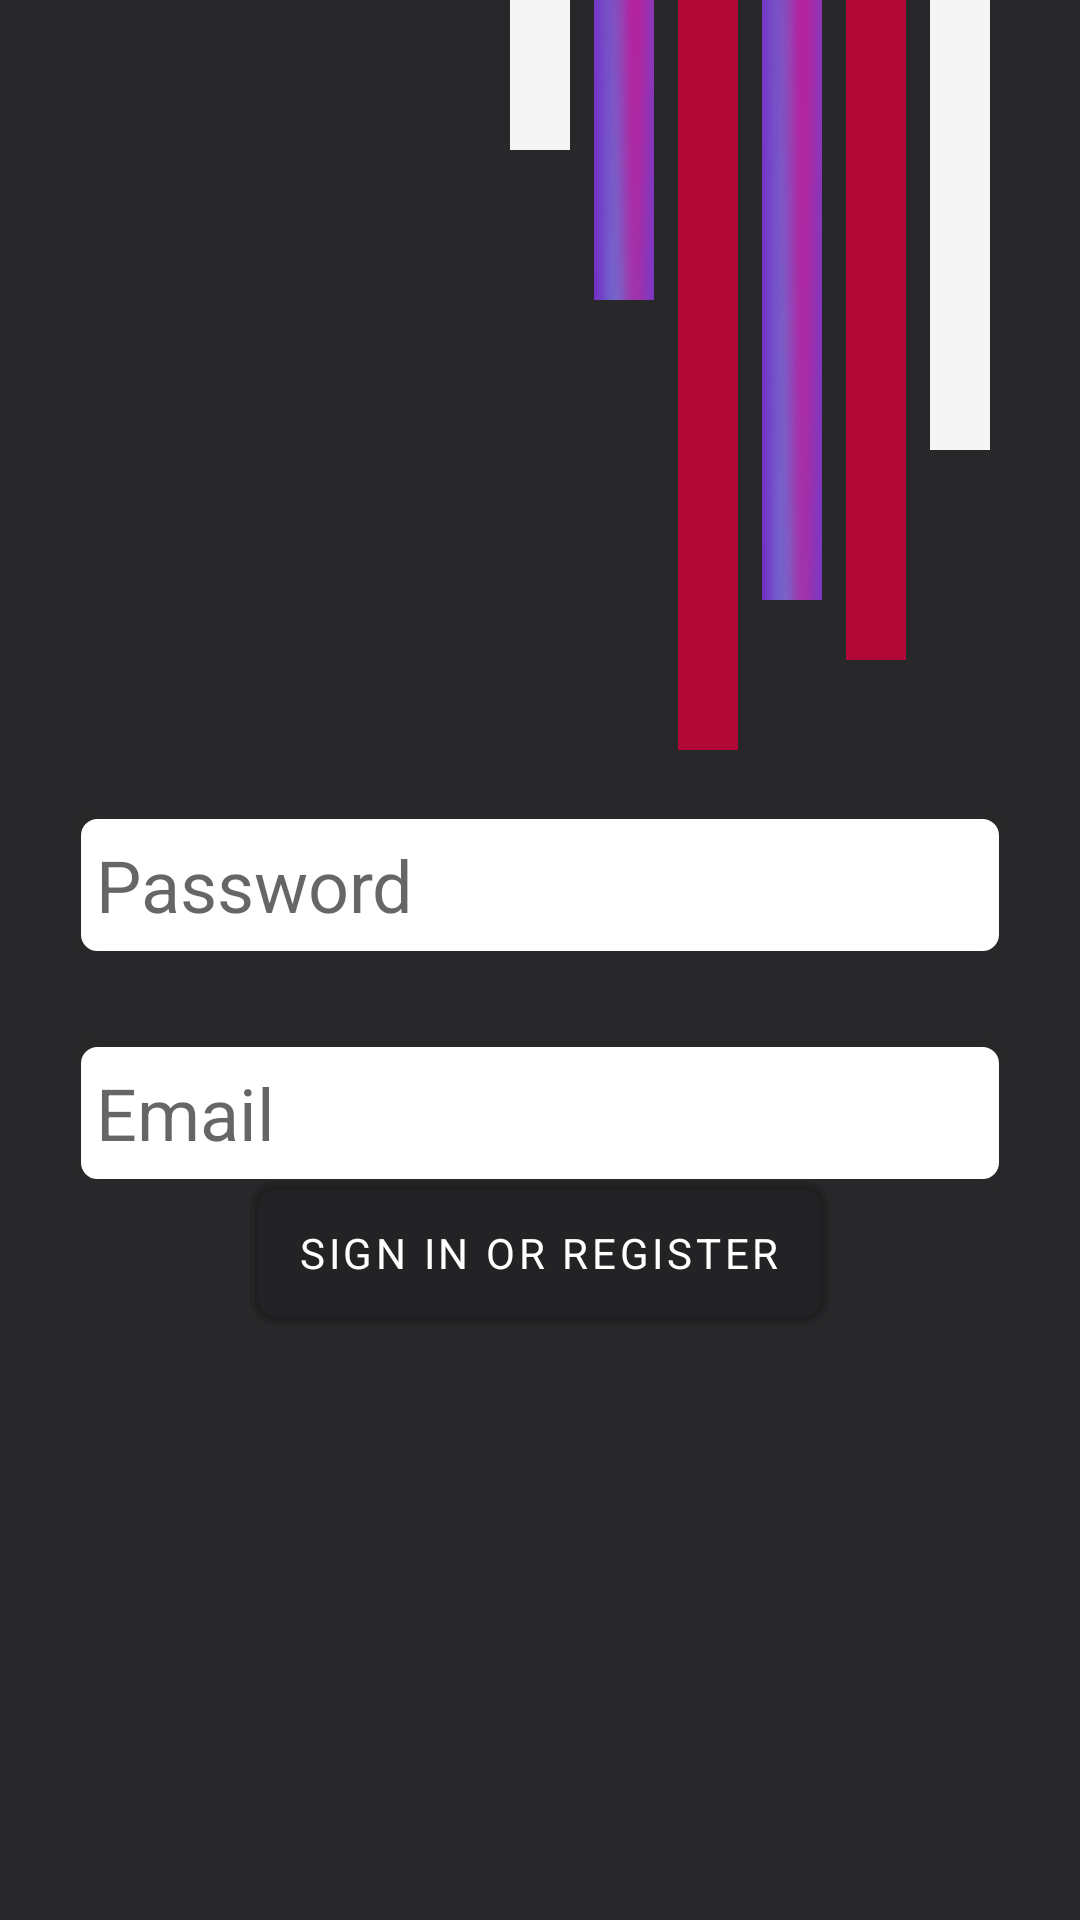

The Android layout XML behind this screen, and the referenced resources:
<!-- AndroidManifest.xml: application theme Theme.Riaraschool -->
<!-- res/layout/activity_profile.xml -->
<?xml version="1.0" encoding="utf-8"?>
<LinearLayout xmlns:android="http://schemas.android.com/apk/res/android"
xmlns:app="http://schemas.android.com/apk/res-auto"
xmlns:tools="http://schemas.android.com/tools"
android:layout_width="match_parent"
android:layout_height="match_parent"
android:background="@color/dark_grey"
android:orientation="vertical"
tools:context=".ProfileActivity">

<RelativeLayout
    android:layout_width="match_parent"
    android:layout_height="wrap_content">

    <View
        android:id="@+id/first_line"
        android:layout_width="@dimen/dim20"
        android:layout_height="@dimen/dim50"
        android:layout_centerHorizontal="true"
        android:background="@drawable/white_line" />

    <View
        android:id="@+id/second_line"
        android:layout_width="@dimen/dim20"
        android:layout_height="@dimen/dim100"
        android:layout_marginLeft="@dimen/dim8"
        android:layout_toRightOf="@id/first_line"
        android:background="@drawable/second_gradient" />

    <View
        android:id="@+id/third_line"
        android:layout_width="@dimen/dim20"
        android:layout_height="@dimen/dim250"
        android:layout_marginLeft="@dimen/dim8"
        android:layout_toRightOf="@id/second_line"
        android:background="@color/fuchsia" />

    <View
        android:id="@+id/fourth_line"
        android:layout_width="@dimen/dim20"
        android:layout_height="@dimen/dim200"
        android:layout_marginLeft="@dimen/dim8"
        android:layout_toRightOf="@id/third_line"
        android:background="@drawable/second_gradient" />

    <View
        android:id="@+id/fifth_line"
        android:layout_width="@dimen/dim20"
        android:layout_height="@dimen/dim220"
        android:layout_marginLeft="@dimen/dim8"
        android:layout_toRightOf="@id/fourth_line"
        android:background="@color/fuchsia" />

    <View
        android:id="@+id/sixth_line"
        android:layout_width="@dimen/dim20"
        android:layout_height="@dimen/dim150"
        android:layout_marginLeft="@dimen/dim8"
        android:layout_toRightOf="@id/fifth_line"
        android:background="@drawable/white_line" />
</RelativeLayout>

<View
    android:layout_width="match_parent"
    android:layout_height="@dimen/dim20" />

<androidx.constraintlayout.widget.ConstraintLayout
    android:layout_width="match_parent"
    android:layout_height="match_parent">

    <EditText
        android:id="@+id/email"
        android:layout_width="0dp"
        android:layout_height="@dimen/dim50"
        android:layout_marginStart="@dimen/dim24"
        android:layout_marginTop="@dimen/dim76"
        android:layout_marginEnd="@dimen/dim24"
        android:background="@drawable/round_white"
        android:hint="@string/prompt_email"
        android:inputType="textEmailAddress"
        android:selectAllOnFocus="true"
        android:textSize="@dimen/txt24"
        android:padding="@dimen/dim8"
        app:layout_constraintEnd_toEndOf="parent"
        app:layout_constraintHorizontal_bias="0.0"
        app:layout_constraintStart_toStartOf="parent"
        app:layout_constraintTop_toTopOf="parent" />

    <EditText
        android:id="@+id/password"
        android:layout_width="0dp"
        android:layout_height="@dimen/dim50"
        android:layout_marginStart="@dimen/dim24"
        android:layout_marginTop="@dimen/dim68"
        android:layout_marginEnd="@dimen/dim24"
        android:background="@drawable/round_white"
        android:hint="@string/prompt_password"
        android:padding="@dimen/dim8"
        android:imeActionLabel="@string/action_sign_in_short"
        android:imeOptions="actionDone"
        android:inputType="textPassword"
        android:selectAllOnFocus="true"
        android:textSize="@dimen/txt24"
        app:layout_constraintEnd_toEndOf="parent"
        app:layout_constraintStart_toStartOf="parent"
        app:layout_constraintTop_toBottomOf="@+id/username" />

    <Button
        android:id="@+id/login"
        android:layout_width="wrap_content"
        android:layout_height="wrap_content"
        android:layout_gravity="start"
        android:layout_marginStart="48dp"
        android:layout_marginTop="16dp"
        android:layout_marginEnd="48dp"
        android:layout_marginBottom="64dp"
        android:background="@drawable/button_round"
        android:enabled="false"
        android:text="@string/action_sign_in"
        android:textColor="@color/white"
        app:layout_constraintBottom_toBottomOf="parent"
        app:layout_constraintEnd_toEndOf="parent"
        app:layout_constraintHorizontal_bias="0.496"
        app:layout_constraintStart_toStartOf="parent"
        app:layout_constraintTop_toBottomOf="@+id/password"
        app:layout_constraintVertical_bias="0.3" />

    <ProgressBar
        android:id="@+id/loading"
        android:layout_width="wrap_content"
        android:layout_height="wrap_content"
        android:layout_gravity="center"
        android:layout_marginStart="32dp"
        android:layout_marginTop="64dp"
        android:layout_marginEnd="32dp"
        android:layout_marginBottom="64dp"
        android:visibility="gone"
        app:layout_constraintBottom_toBottomOf="parent"
        app:layout_constraintEnd_toEndOf="@+id/password"
        app:layout_constraintStart_toStartOf="@+id/password"
        app:layout_constraintTop_toTopOf="parent"
        app:layout_constraintVertical_bias="0.3" />

</androidx.constraintlayout.widget.ConstraintLayout>


</LinearLayout>
<!-- resources referenced by this layout -->
<resources>
  <color name="dark_grey">#282729</color>
  <color name="fuchsia">#B20837</color>
  <color name="white">#FFFFFFFF</color>
  <dimen name="dim100">100dp</dimen>
  <dimen name="dim150">150dp</dimen>
  <dimen name="dim20">20dp</dimen>
  <dimen name="dim200">200dp</dimen>
  <dimen name="dim220">220dp</dimen>
  <dimen name="dim24">24dp</dimen>
  <dimen name="dim250">250dp</dimen>
  <dimen name="dim50">50dp</dimen>
  <dimen name="dim68">68dp</dimen>
  <dimen name="dim76">76dp</dimen>
  <dimen name="dim8">8dp</dimen>
  <dimen name="txt24">24sp</dimen>
  <!-- drawable button_round (drawable) -->
  <?xml version="1.0" encoding="UTF-8"?>
  <shape xmlns:android="http://schemas.android.com/apk/res/android">
      <solid android:color="@color/fuchsia"/>
  
      <stroke android:width="3dp"
          android:color="@color/dark_grey"
          />
  
      <padding android:left="1dp"
          android:top="1dp"
          android:right="1dp"
          android:bottom="1dp"
          />
  
      <corners android:bottomRightRadius="7dp"
          android:bottomLeftRadius="7dp"
          android:topLeftRadius="7dp"
          android:topRightRadius="7dp"/>
  </shape>
  <!-- drawable round_white (drawable) -->
  <?xml version="1.0" encoding="UTF-8"?>
  <shape xmlns:android="http://schemas.android.com/apk/res/android">
      <solid android:color="@color/white"/>
  
      <stroke android:width="3dp"
          android:color="@color/dark_grey"
          />
  
      <padding android:left="1dp"
          android:top="1dp"
          android:right="1dp"
          android:bottom="1dp"
          />
  
      <corners android:bottomRightRadius="7dp"
          android:bottomLeftRadius="7dp"
          android:topLeftRadius="7dp"
          android:topRightRadius="7dp"/>
  </shape>
  <!-- drawable second_gradient: png bitmap (drawable, 21005 bytes) -->
  <!-- drawable white_line: png bitmap (drawable, 1340 bytes) -->
  <string name="action_sign_in">Sign in or register</string>
  <string name="action_sign_in_short">Sign in</string>
  <string name="prompt_email">Email</string>
  <string name="prompt_password">Password</string>
  <style name="Theme.Riaraschool" parent="Theme.MaterialComponents.DayNight.DarkActionBar">
          
          <item name="colorPrimary">@color/fuchsia</item>
          <item name="colorPrimaryVariant">@color/dark_grey</item>
          <item name="colorOnPrimary">@color/yellow_touch</item>
          <item name="fontFamily">@font/caviar_dreams</item>
          
          <item name="colorSecondary">@color/purple_500</item>
          <item name="colorSecondaryVariant">@color/purple_700</item>
          <item name="colorOnSecondary">@color/black</item>
          
          <item name="android:statusBarColor" tools:targetApi="l">?attr/colorPrimaryVariant</item>
          
      </style>
  <color name="yellow_touch">#F6AE01</color>
  <color name="purple_500">#FF6200EE</color>
  <color name="purple_700">#FF3700B3</color>
  <color name="black">#FF000000</color>
</resources>
